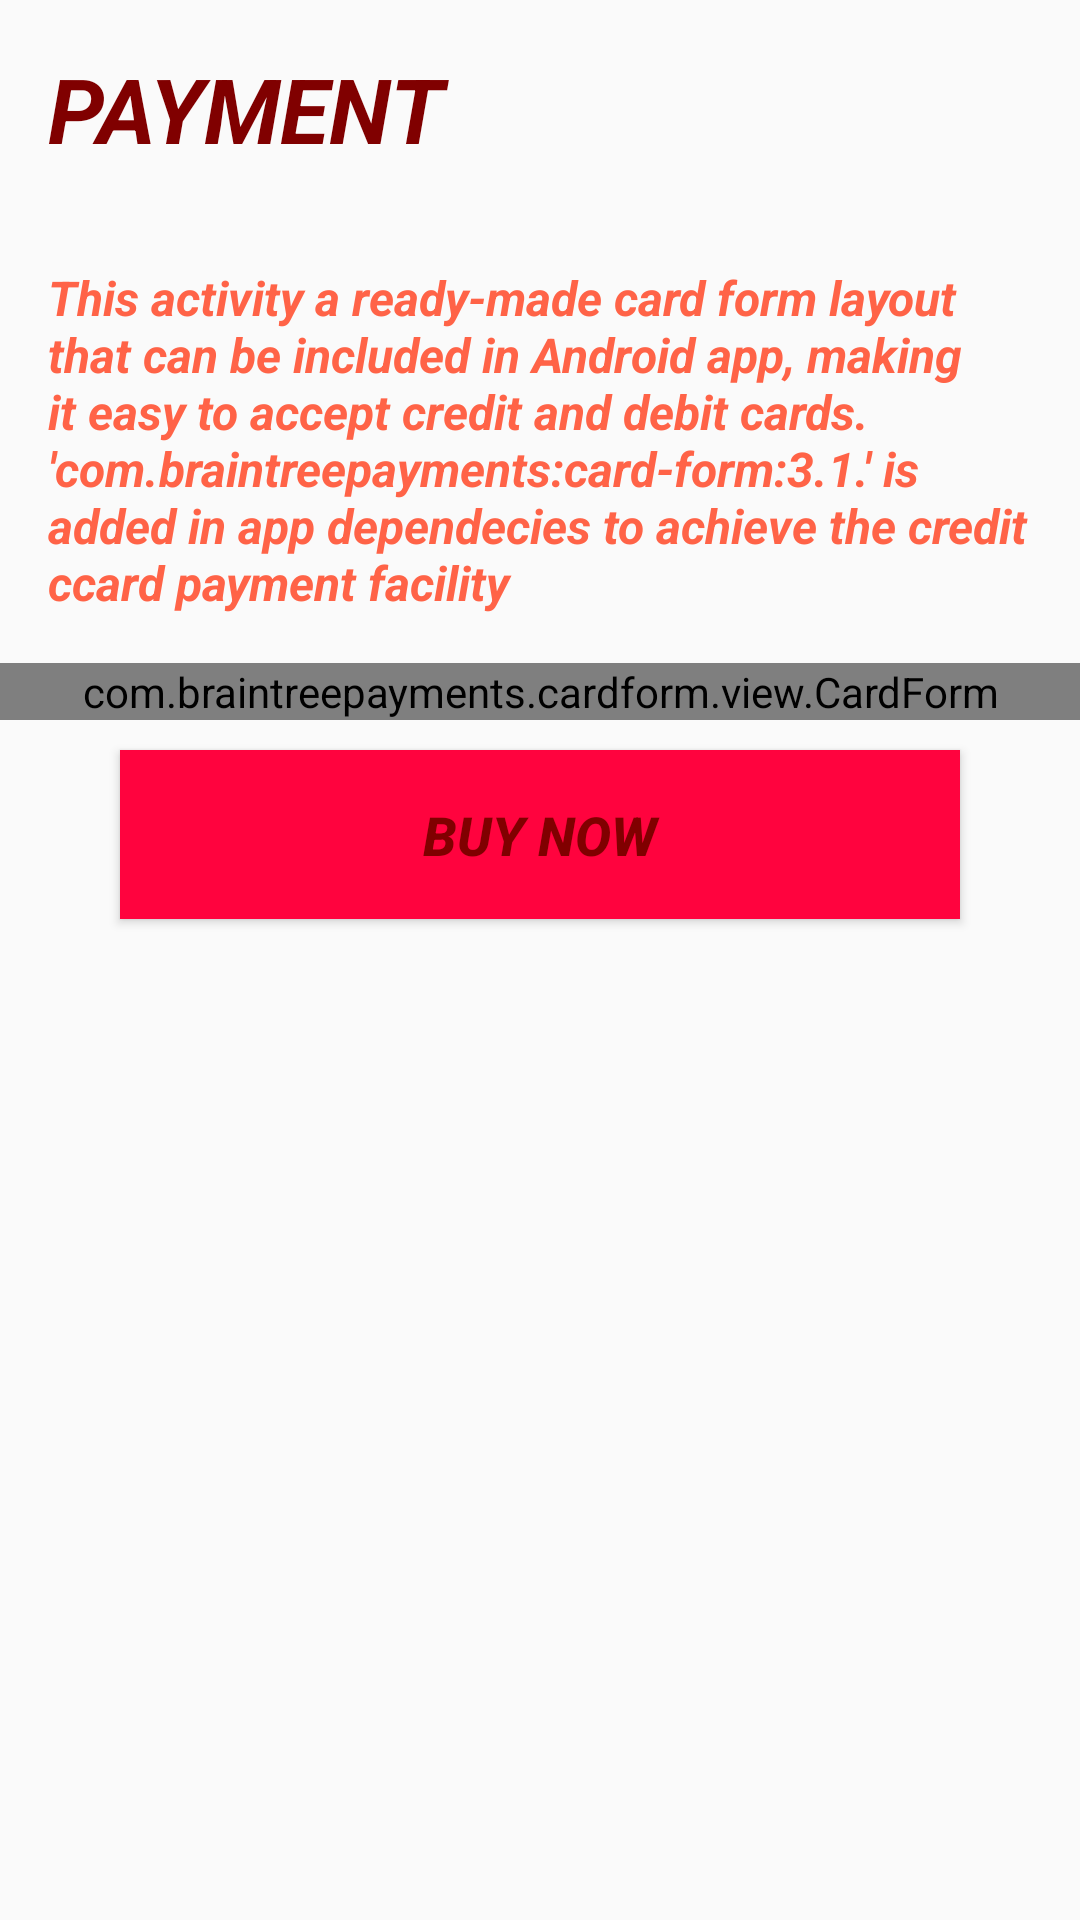

Layout XML and referenced resources for this Android screen:
<!-- AndroidManifest.xml: application theme AppTheme -->
<!-- res/layout/activity_payment.xml -->
<?xml version="1.0" encoding="utf-8"?>
<ScrollView xmlns:android="http://schemas.android.com/apk/res/android"
    xmlns:app="http://schemas.android.com/apk/res-auto"
    xmlns:tools="http://schemas.android.com/tools"
    android:layout_width="match_parent"
    android:layout_height="match_parent"
    tools:context=".Payment">
    <LinearLayout
        android:layout_width="match_parent"
        android:layout_height="match_parent"
        android:orientation="vertical">
        <TextView
            android:layout_width="match_parent"
            android:layout_height="wrap_content"
            android:text="PAYMENT"
            style="@style/text"/>
        <TextView
            android:layout_width="match_parent"
            android:layout_height="wrap_content"
            android:text="This activity a ready-made card form layout that can be included in Android app, making it easy to accept credit and debit cards.
'com.braintreepayments:card-form:3.1.' is added in app dependecies to achieve the credit ccard payment facility"
            style="@style/text2"/>

        <com.braintreepayments.cardform.view.CardForm
            android:id="@+id/card_form"
            android:layout_width="match_parent"
            android:layout_height="wrap_content" />

        <Button
            android:id="@+id/btnBuy"
            android:layout_width="match_parent"
            android:layout_height="wrap_content"
            android:layout_alignParentBottom="true"
            android:layout_marginBottom="10dp"
            android:layout_marginLeft="40dp"
            android:layout_marginRight="40dp"
            android:layout_marginTop="10dp"
            style="@style/Button"
            android:text="Buy now"/>
    </LinearLayout>
</ScrollView>
<!-- resources referenced by this layout -->
<resources>
  <style name="Button">
          <item name="android:layout_height">60dp</item>
          <item name="android:textSize">18sp</item>
          <item name="android:textColor">#800000</item>
          <item name="android:background">@color/colorAccent</item>
          <item name="android:textStyle">bold|italic</item>
          <item name="android:includeFontPadding">true</item>
          <item name="android:padding">16dp</item>
  
      </style>
  <style name="text">
          <item name="android:layout_height">60dp</item>
          <item name="android:textSize">30sp</item>
          <item name="android:textColor">#800000</item>
          <item name="android:textStyle">bold|italic</item>
          <item name="android:includeFontPadding">true</item>
          <item name="android:padding">16dp</item>
  
      </style>
  <style name="text2">
          <item name="android:layout_height">60dp</item>
          <item name="android:textSize">16sp</item>
          <item name="android:textColor">#ff6347</item>
          <item name="android:textStyle">bold|italic</item>
          <item name="android:includeFontPadding">true</item>
          <item name="android:padding">16dp</item>
  
      </style>
  <style name="AppTheme" parent="Theme.AppCompat.Light.DarkActionBar">
          
          <item name="colorPrimary">@color/colorPrimary</item>
          <item name="colorPrimaryDark">@color/colorPrimaryDark</item>
          <item name="colorAccent">@color/colorAccent</item>
  
  
      </style>
  <color name="colorAccent">#ff033e</color>
  <color name="colorPrimary">#D32F2F</color>
  <color name="colorPrimaryDark">#000000</color>
</resources>
